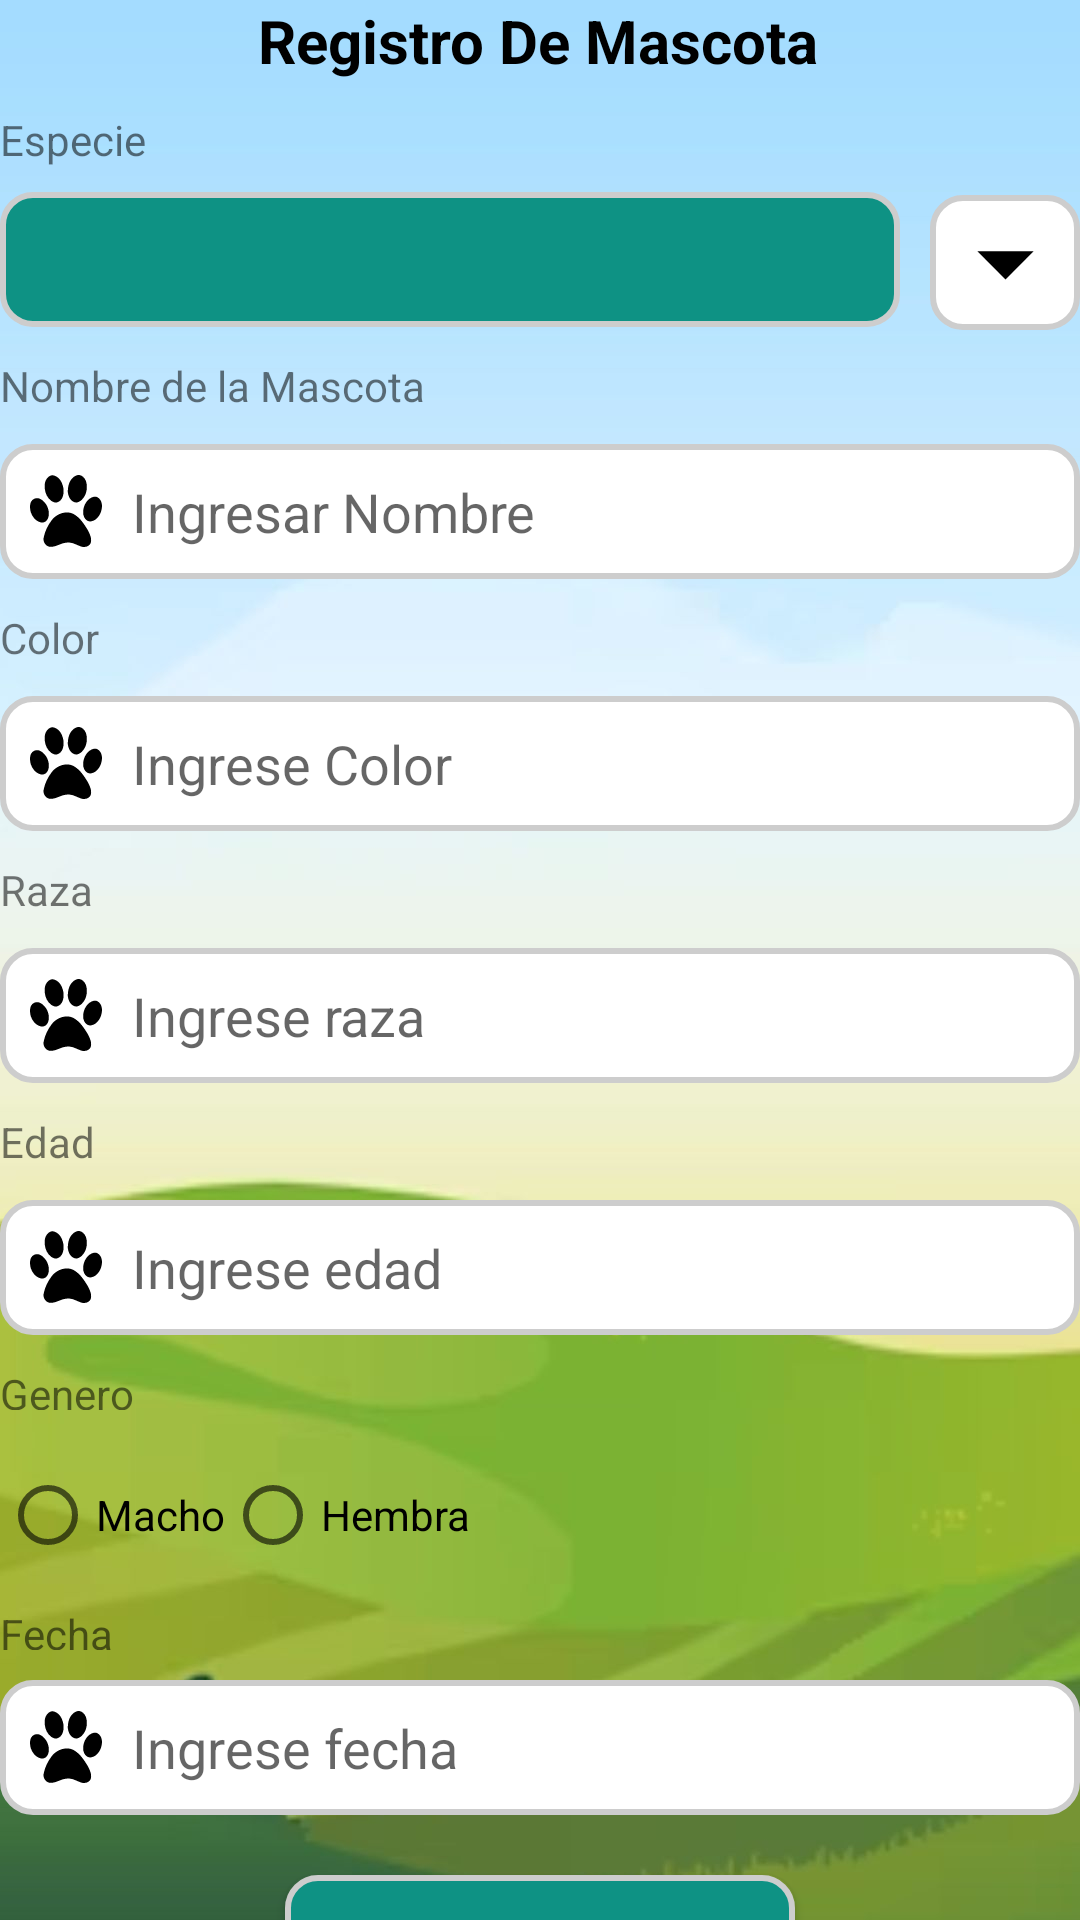

Android layout source for this screen:
<!-- AndroidManifest.xml: application theme Theme.ProyectoApp -->
<!-- res/layout/activity_main.xml -->
<?xml version="1.0" encoding="utf-8"?>
<androidx.constraintlayout.widget.ConstraintLayout xmlns:android="http://schemas.android.com/apk/res/android"
    xmlns:app="http://schemas.android.com/apk/res-auto"
    xmlns:tools="http://schemas.android.com/tools"
    android:layout_width="match_parent"
    android:layout_height="match_parent"
    android:layout_margin="20dp"
    android:background="@drawable/fondo3"
    tools:context=".MainActivity">

    <TextView
        android:id="@+id/textView"
        android:layout_width="wrap_content"
        android:layout_height="wrap_content"
        android:text="Registro De Mascota"
        android:textColor="#000000"
        android:textSize="20sp"
        android:textStyle="bold"
        app:layout_constraintEnd_toEndOf="parent"
        app:layout_constraintHorizontal_bias="0.497"
        app:layout_constraintStart_toStartOf="parent"
        app:layout_constraintTop_toTopOf="parent" />

    <TextView
        android:id="@+id/textView2"
        android:layout_width="wrap_content"
        android:layout_height="wrap_content"
        android:layout_marginTop="10dp"
        android:text="Especie"
        app:layout_constraintStart_toStartOf="parent"
        app:layout_constraintTop_toBottomOf="@+id/textView" />

    <Spinner
        android:id="@+id/spEspecies"
        android:layout_width="300dp"
        android:layout_height="45dp"
        android:layout_marginTop="8dp"
        android:background="@drawable/input_personalizado1"
        android:dropDownVerticalOffset="40dp"
        android:popupAnimationStyle="@anim/dropdown_animation"
        android:popupBackground="@android:color/white"
        android:popupElevation="4dp"
        android:spinnerMode="dropdown"
        app:layout_constraintEnd_toEndOf="parent"
        app:layout_constraintHorizontal_bias="0.0"
        app:layout_constraintStart_toStartOf="parent"
        android:focusable="false"
        android:focusableInTouchMode="false"
        app:layout_constraintTop_toBottomOf="@+id/textView2" />

    <ImageView
        android:id="@+id/ivFlecha"
        android:layout_width="wrap_content"
        android:layout_height="45dp"
        android:layout_marginTop="65dp"
        android:background="@drawable/input_personalizado"
        android:src="@drawable/flecha"
        app:layout_constraintEnd_toEndOf="parent"
        app:layout_constraintTop_toTopOf="parent" />

    <TextView
        android:id="@+id/textView3"
        android:layout_width="wrap_content"
        android:layout_height="wrap_content"
        android:layout_marginTop="10dp"
        android:text="Nombre de la Mascota"
        app:layout_constraintStart_toStartOf="parent"
        app:layout_constraintTop_toBottomOf="@+id/spEspecies" />

    <EditText
        android:id="@+id/txtNombre"
        android:layout_width="match_parent"
        android:layout_height="45dp"
        android:layout_marginTop="10dp"
        android:background="@drawable/input_personalizado"
        android:drawableStart="@drawable/mascota_personalizada"
        android:drawablePadding="10dp"
        android:ems="10"
        android:hint="Ingresar Nombre"
        android:inputType="text"
        android:paddingStart="10dp"
        app:layout_constraintEnd_toEndOf="parent"
        app:layout_constraintStart_toStartOf="parent"
        app:layout_constraintTop_toBottomOf="@+id/textView3" />

    <TextView
        android:id="@+id/textView4"
        android:layout_width="wrap_content"
        android:layout_height="wrap_content"
        android:layout_marginTop="10dp"
        android:text="Color"
        app:layout_constraintStart_toStartOf="parent"
        app:layout_constraintTop_toBottomOf="@+id/txtNombre" />

    <EditText
        android:id="@+id/txtColor"
        android:layout_width="match_parent"
        android:layout_height="45dp"
        android:layout_marginTop="10dp"
        android:background="@drawable/input_personalizado"
        android:drawableStart="@drawable/mascota_personalizada"
        android:drawablePadding="10dp"
        android:ems="10"
        android:hint="Ingrese Color"
        android:inputType="text"
        android:paddingStart="10dp"
        app:layout_constraintEnd_toEndOf="parent"
        app:layout_constraintStart_toStartOf="parent"
        app:layout_constraintTop_toBottomOf="@+id/textView4" />

    <TextView
        android:id="@+id/textView5"
        android:layout_width="wrap_content"
        android:layout_height="wrap_content"
        android:layout_marginTop="10dp"
        android:text="Raza"
        app:layout_constraintStart_toStartOf="parent"
        app:layout_constraintTop_toBottomOf="@+id/txtColor" />

    <EditText
        android:id="@+id/txtRaza"
        android:layout_width="match_parent"
        android:layout_height="45dp"
        android:layout_marginTop="10dp"
        android:background="@drawable/input_personalizado"
        android:drawableStart="@drawable/mascota_personalizada"
        android:drawablePadding="10dp"
        android:ems="15"
        android:hint="Ingrese raza"
        android:inputType="text"
        android:paddingStart="10dp"
        app:layout_constraintEnd_toEndOf="parent"
        app:layout_constraintStart_toStartOf="parent"
        app:layout_constraintTop_toBottomOf="@+id/textView5" />

    <Button
        android:id="@+id/btnRegistar"
        android:layout_width="170dp"
        android:layout_height="45dp"
        android:layout_marginTop="20dp"
        android:background="@drawable/input_personalizado1"
        android:text="Registrar Mascota"
        android:textStyle="bold"
        app:layout_constraintEnd_toEndOf="parent"
        app:layout_constraintStart_toStartOf="parent"
        app:layout_constraintTop_toBottomOf="@+id/txtFecha" />

    <TextView
        android:id="@+id/textView6"
        android:layout_width="wrap_content"
        android:layout_height="wrap_content"
        android:layout_marginTop="10dp"
        android:text="Edad"
        app:layout_constraintStart_toStartOf="parent"
        app:layout_constraintTop_toBottomOf="@+id/txtRaza" />

    <EditText
        android:id="@+id/txtEdad"
        android:layout_width="match_parent"
        android:layout_height="45dp"
        android:layout_marginTop="10dp"
        android:background="@drawable/input_personalizado"
        android:drawableStart="@drawable/mascota_personalizada"
        android:ems="10"
        android:hint="Ingrese edad"
        android:drawablePadding="10dp"
        android:inputType="number"
        android:paddingStart="10dp"
        app:layout_constraintEnd_toEndOf="parent"
        app:layout_constraintStart_toStartOf="parent"
        app:layout_constraintTop_toBottomOf="@+id/textView6"/>

    <TextView
        android:id="@+id/textView10"
        android:layout_width="wrap_content"
        android:layout_height="15dp"
        android:layout_marginTop="10dp"
        android:text="Genero"
        app:layout_constraintStart_toStartOf="parent"
        app:layout_constraintTop_toBottomOf="@+id/txtEdad" />

    <RadioGroup
        android:id="@+id/rbGrupoGenero"
        android:layout_width="370dp"
        android:layout_height="45dp"
        android:layout_marginTop="10dp"
        android:orientation="horizontal"
        app:layout_constraintEnd_toEndOf="parent"
        app:layout_constraintHorizontal_bias="0.0"
        app:layout_constraintStart_toStartOf="parent"
        app:layout_constraintTop_toBottomOf="@+id/textView10">

        <RadioButton
            android:id="@+id/rbMacho"
            android:layout_width="wrap_content"
            android:layout_height="50dp"
            android:text="Macho" />

        <RadioButton
            android:id="@+id/rbHembra"
            android:layout_width="wrap_content"
            android:layout_height="50dp"
            android:text="Hembra" />
    </RadioGroup>

    <TextView
        android:id="@+id/textView11"
        android:layout_width="wrap_content"
        android:layout_height="15dp"
        android:layout_marginTop="10dp"
        android:text="Fecha"
        app:layout_constraintStart_toStartOf="parent"
        app:layout_constraintTop_toBottomOf="@+id/rbGrupoGenero"/>

    <EditText
        android:id="@+id/txtFecha"
        android:layout_width="match_parent"
        android:layout_height="45dp"
        android:layout_marginTop="10dp"
        android:background="@drawable/input_personalizado"
        android:drawableStart="@drawable/mascota_personalizada"
        android:ems="10"
        android:hint="Ingrese fecha"
        android:drawablePadding="10dp"
        android:inputType="date"
        android:paddingStart="10dp"
        app:layout_constraintEnd_toEndOf="parent"
        app:layout_constraintStart_toStartOf="parent"
        app:layout_constraintTop_toBottomOf="@+id/textView11" />

</androidx.constraintlayout.widget.ConstraintLayout>
<!-- resources referenced by this layout -->
<resources>
  <!-- drawable flecha (drawable) -->
  <vector xmlns:android="http://schemas.android.com/apk/res/android"
      android:width="50dp"
      android:height="50dp"
      android:viewportWidth="24"
      android:viewportHeight="24">
    <path
        android:fillColor="#FF000000"
        android:pathData="M7,10l5,5 5,-5z"/>
  </vector>
  <!-- drawable fondo3: jpg bitmap (drawable, 52199 bytes) -->
  <!-- drawable input_personalizado (drawable) -->
  <?xml version="1.0" encoding="utf-8"?>
  <selector xmlns:android="http://schemas.android.com/apk/res/android">
      <item android:state_enabled="true" android:state_focused="true">
          <shape android:shape="rectangle">
              <stroke android:color="@color/Mascota" android:width="2dp"/>
              <solid android:color="@color/white"/>
              <corners android:radius="10dp"/>
          </shape>
      </item>
  
      <item android:state_enabled="true">
          <shape android:shape="rectangle">
              <stroke android:color="@color/grisclaro" android:width="2dp"/>
              <solid android:color="#FFFFFF"/>
              <corners android:radius="10dp"/>
          </shape>
      </item>
  </selector>
  <!-- drawable input_personalizado1 (drawable) -->
  <?xml version="1.0" encoding="utf-8"?>
  <selector xmlns:android="http://schemas.android.com/apk/res/android">
      <item android:state_enabled="true" android:state_focused="true">
      <shape android:shape="rectangle">
      <stroke android:color="#0E9284" android:width="2dp"/>
      <solid android:color="@color/white"/>
      <corners android:radius="10dp"/>
  </shape>
      </item>
  
      <item android:state_enabled="true">
          <shape android:shape="rectangle">
              <stroke android:color="@color/grisclaro" android:width="2dp"/>
              <solid android:color="#0E9284"/>
              <corners android:radius="10dp"/>
          </shape>
      </item>
  </selector>
  <!-- drawable mascota_personalizada (drawable) -->
  <?xml version="1.0" encoding="utf-8"?>
  <selector xmlns:android="http://schemas.android.com/apk/res/android">
      <item android:state_focused="true" android:drawable="@drawable/mascota_focus"/>
      <item android:state_focused="false" android:drawable="@drawable/mascota"/>
  </selector>
  <style name="Theme.ProyectoApp" parent="Base.Theme.ProyectoApp" />
  <color name="Mascota">#0E9284</color>
  <color name="white">#FFFFFFFF</color>
  <color name="grisclaro">#CDCDCD</color>
  <!-- drawable mascota_focus: vector/xml drawable (drawable, 2729 chars, omitted) -->
  <!-- drawable mascota: vector/xml drawable (drawable, 2702 chars, omitted) -->
  <style name="Base.Theme.ProyectoApp" parent="Theme.AppCompat.DayNight.NoActionBar">
          
          
          <item name="colorPrimary">#0E9284</item>
          <item name="colorPrimaryVariant">@color/gris</item>
      </style>
  <color name="gris">#636363</color>
</resources>
